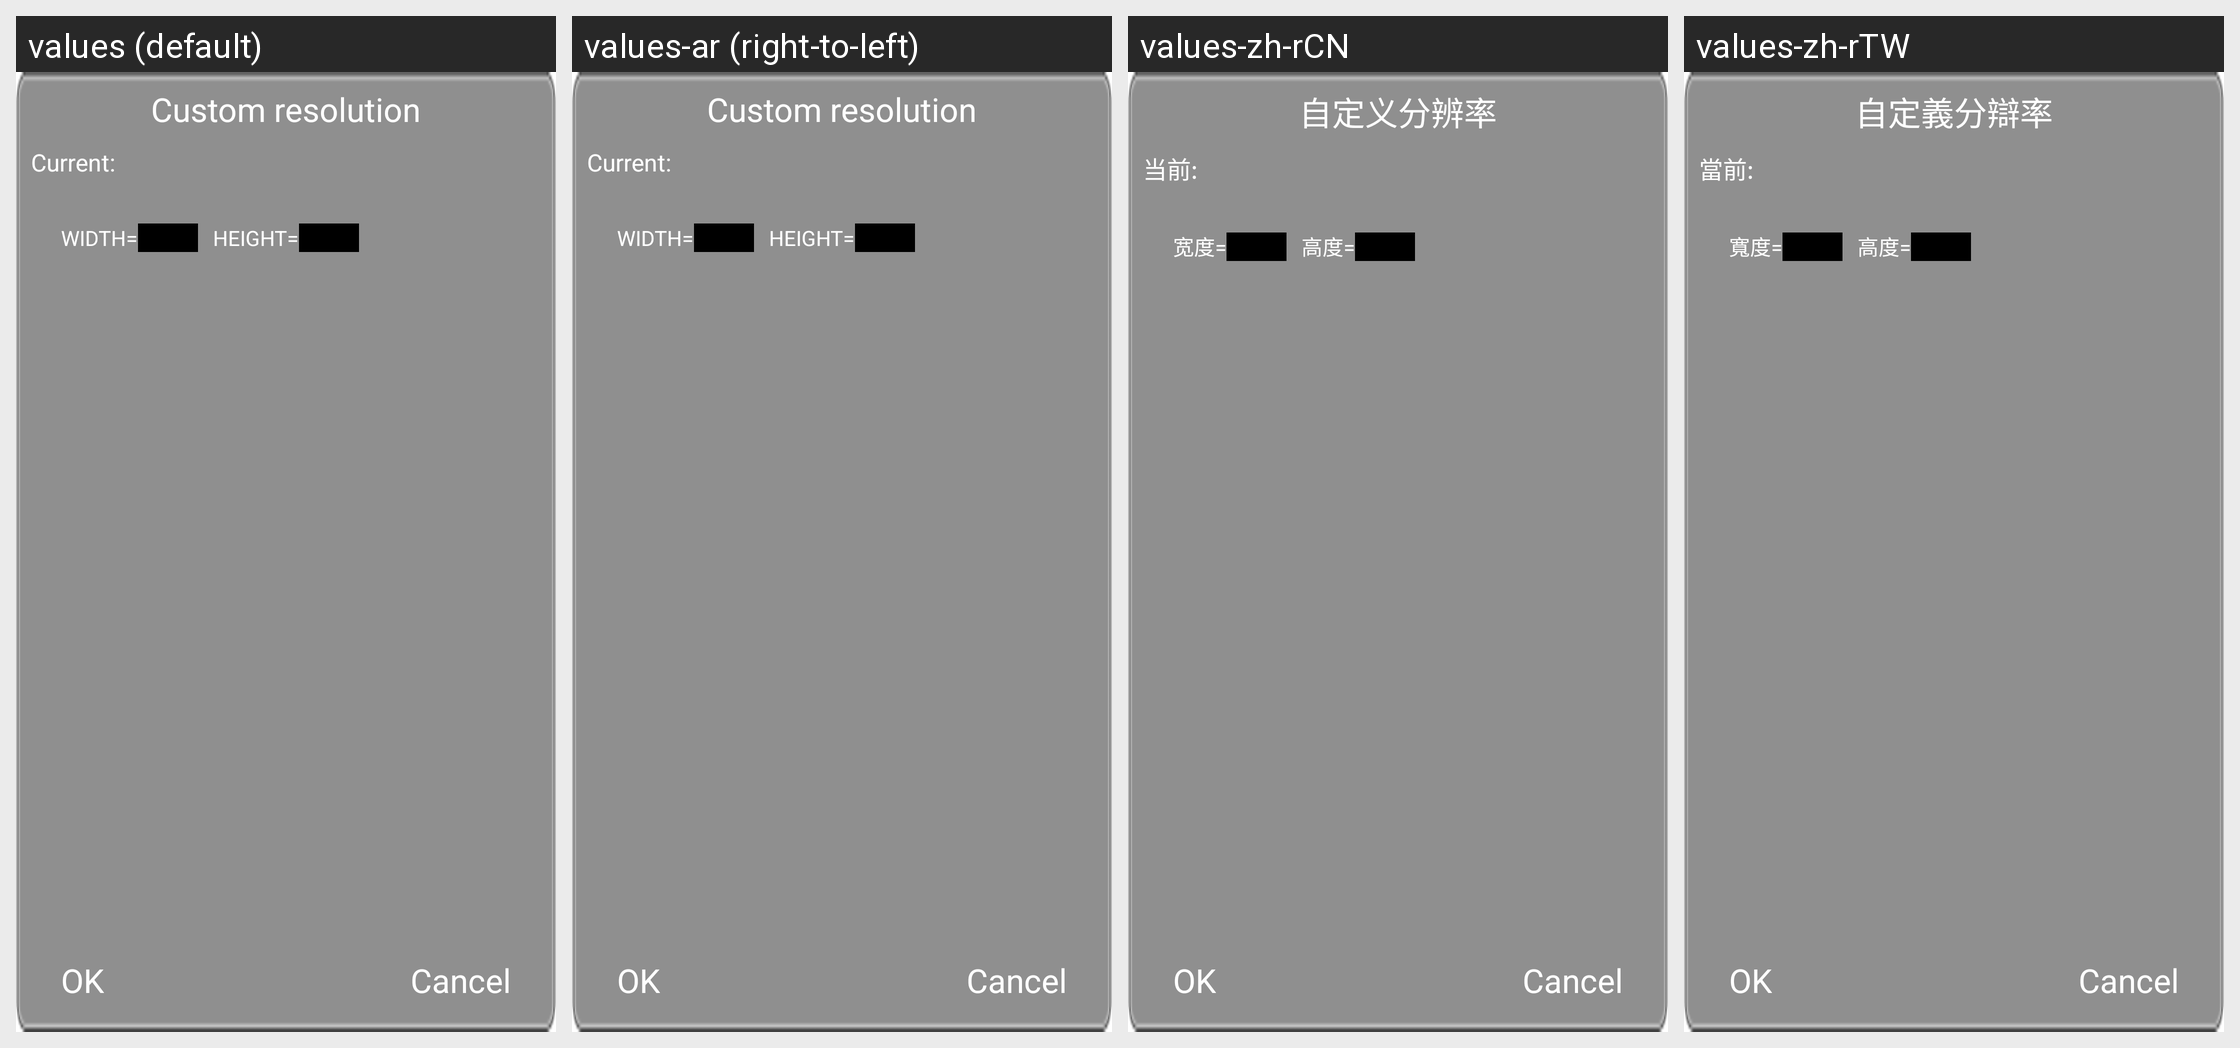

Here is an Android app screen in its default locale and in the app's own translations. Write out the translated-string differences for the strings that appear on this screen.
Android screen res/layout/layout_dlg_resolution_input.xml rendered under 4 locales, left to right: values (default), values-ar (right-to-left), values-zh-rCN, values-zh-rTW. Device: Nexus 5 (rendered at 1080×1920; each locale shown at half size, 540×960, under a caption strip naming it); theme Theme.Apps.
Other locales in the repository, not shown: values-bg-rBG, values-cs, values-da, values-de, values-el, values-en, values-es, values-fr, values-it, values-iw, values-ja, values-ko, values-pl, values-pt, values-ro, values-ru, values-sk, values-sv, values-th, values-tr, values-uk, values-vi, values-zh-rHK.
Strings drawn on this screen, with the default value and each locale's value (text and hints the layout hard-codes, and strings that could not be matched under every locale, appear in the picture but are not listed):

custom_resolution
  values: Custom resolution
  values-ar: Custom resolution
  values-zh-rCN: 自定义分辨率
  values-zh-rTW: 自定義分辯率

string_current
  values: Current:
  values-ar: Current:
  values-zh-rCN: 当前:
  values-zh-rTW: 當前:

string_camera_width_hint
  values: WIDTH=
  values-ar: WIDTH=  [not translated; the default value is used]
  values-zh-rCN: 宽度=
  values-zh-rTW: 寬度=

string_camera_height_hint
  values: HEIGHT=
  values-ar: HEIGHT=  [not translated; the default value is used]
  values-zh-rCN: 高度=
  values-zh-rTW: 高度=
